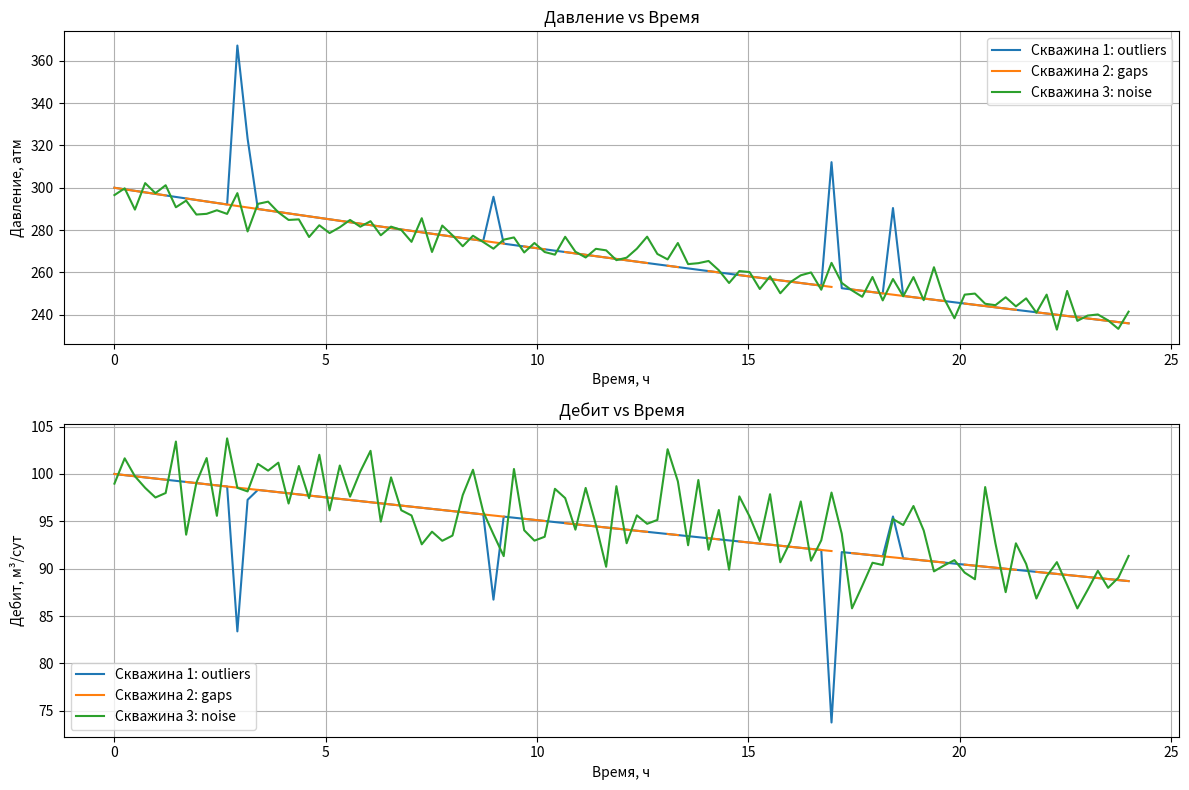
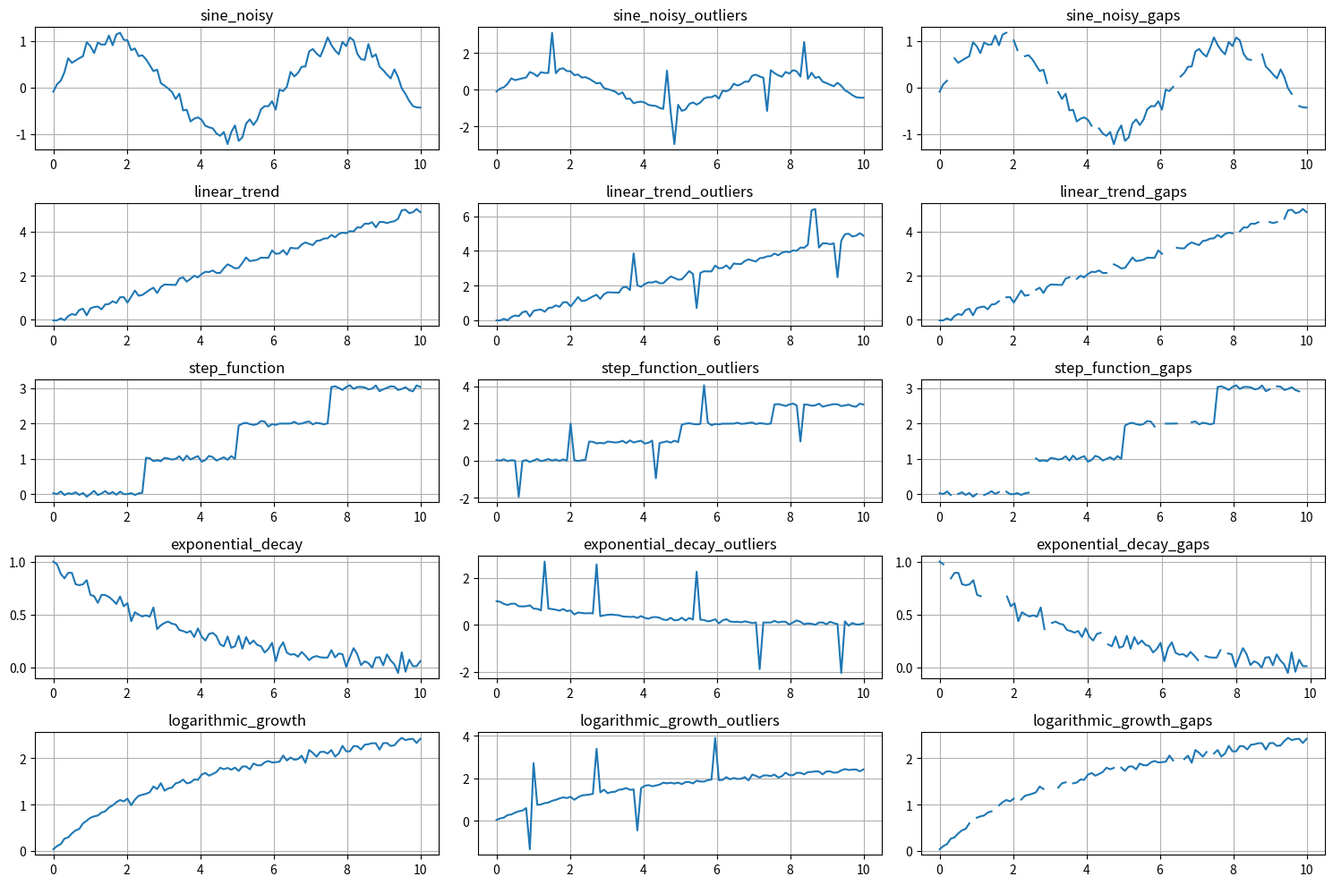

Python code for these plots, in order:
#!/usr/bin/env python3
# -*- coding: utf-8 -*-
"""
Скрипт для создания тестовых данных с "побитыми" значениями для проверки ML-функций
"""

import numpy as np
import pandas as pd
import matplotlib.pyplot as plt
from pathlib import Path

# Создаем директорию для тестовых данных
TEST_DATA_DIR = Path("tests/test_data")
TEST_DATA_DIR.mkdir(exist_ok=True, parents=True)


def create_synthetic_well_data(n_points=100, n_wells=3):
    """
    Создает синтетические данные скважин с различными проблемами:
    - Выбросы
    - Пропуски (NaN)
    - Шум
    - Ступенчатые изменения
    - Тренды
    """
    data_list = []
    
    for well_id in range(n_wells):
        # Базовые параметры скважины
        skin = 0.05 + well_id * 0.1  # Разные значения скин-фактора для каждой скважины
        h = 10.0
        N = 5 + well_id
        W = 1000.0 + well_id * 100
        L = 200.0 + well_id * 50
        a_L = 0.5
        
        # Временной ряд
        time = np.linspace(0, 24, n_points)
        
        # Базовое давление с экспоненциальным спадом
        pressure_base = 300 * np.exp(-0.01 * time)
        
        # Базовый дебит
        flow_rate_base = 100 * np.exp(-0.005 * time)
        
        # Добавляем различные проблемы в зависимости от ID скважины
        if well_id == 0:
            # Скважина 1: Выбросы
            outlier_indices = np.random.choice(n_points, size=5, replace=False)
            pressure = pressure_base.copy()
            flow_rate = flow_rate_base.copy()
            
            pressure[outlier_indices] = pressure[outlier_indices] * (1 + np.random.uniform(-0.3, 0.3, size=len(outlier_indices)))
            flow_rate[outlier_indices] = flow_rate[outlier_indices] * (1 + np.random.uniform(-0.3, 0.3, size=len(outlier_indices)))
            
            problem_type = "outliers"
            
        elif well_id == 1:
            # Скважина 2: Пропуски (NaN)
            gap_indices = np.random.choice(n_points, size=10, replace=False)
            pressure = pressure_base.copy()
            flow_rate = flow_rate_base.copy()
            
            pressure[gap_indices] = np.nan
            flow_rate[gap_indices] = np.nan
            
            problem_type = "gaps"
            
        else:
            # Скважина 3: Шум
            pressure = pressure_base + np.random.normal(0, 5, size=n_points)
            flow_rate = flow_rate_base + np.random.normal(0, 3, size=n_points)
            
            problem_type = "noise"
        
        # Создаем DataFrame для скважины
        well_data = pd.DataFrame({
            'Skin': [skin] * n_points,
            'h': [h] * n_points,
            'N': [N] * n_points,
            'W': [W] * n_points,
            'L': [L] * n_points,
            'a/L': [a_L] * n_points,
            'ElemIdx': range(1, n_points + 1),
            'X': [0.0] * n_points,
            'Y': [0.0] * n_points,
            't': time,
            'P': pressure,
            'dP': np.gradient(pressure),
            'Q': flow_rate,
            'problem_type': [problem_type] * n_points
        })
        
        data_list.append(well_data)
    
    # Объединяем все данные
    all_data = pd.concat(data_list, ignore_index=True)
    
    # Сохраняем в CSV
    csv_path = TEST_DATA_DIR / "synthetic_well_data.csv"
    all_data.to_csv(csv_path, index=False)
    print(f"Синтетические данные сохранены в {csv_path}")
    
    # Визуализация данных
    plt.figure(figsize=(12, 8))
    
    plt.subplot(2, 1, 1)
    for well_id in range(n_wells):
        well_data = data_list[well_id]
        plt.plot(well_data['t'], well_data['P'], label=f"Скважина {well_id+1}: {well_data['problem_type'].iloc[0]}")
    plt.title("Давление vs Время")
    plt.xlabel("Время, ч")
    plt.ylabel("Давление, атм")
    plt.legend()
    plt.grid(True)
    
    plt.subplot(2, 1, 2)
    for well_id in range(n_wells):
        well_data = data_list[well_id]
        plt.plot(well_data['t'], well_data['Q'], label=f"Скважина {well_id+1}: {well_data['problem_type'].iloc[0]}")
    plt.title("Дебит vs Время")
    plt.xlabel("Время, ч")
    plt.ylabel("Дебит, м³/сут")
    plt.legend()
    plt.grid(True)
    
    plt.tight_layout()
    plt.savefig(TEST_DATA_DIR / "synthetic_data_visualization.png")
    plt.close()
    
    return all_data


def create_test_cases_for_ml():
    """
    Создает специальные тестовые случаи для проверки ML-функций
    """
    # Базовый временной ряд
    x = np.linspace(0, 10, 100)
    
    # Различные типы сигналов
    signals = {
        # Синусоида с шумом
        'sine_noisy': np.sin(x) + np.random.normal(0, 0.1, size=len(x)),
        
        # Линейный тренд с шумом
        'linear_trend': 0.5 * x + np.random.normal(0, 0.1, size=len(x)),
        
        # Ступенчатая функция с шумом
        'step_function': np.concatenate([
            np.zeros(25) + np.random.normal(0, 0.05, size=25),
            np.ones(25) + np.random.normal(0, 0.05, size=25),
            2 * np.ones(25) + np.random.normal(0, 0.05, size=25),
            3 * np.ones(25) + np.random.normal(0, 0.05, size=25)
        ]),
        
        # Экспоненциальный спад с шумом
        'exponential_decay': np.exp(-0.3 * x) + np.random.normal(0, 0.05, size=len(x)),
        
        # Логарифмический рост с шумом
        'logarithmic_growth': np.log(1 + x) + np.random.normal(0, 0.05, size=len(x))
    }
    
    # Создаем DataFrame
    df = pd.DataFrame({'x': x})
    
    for name, signal in signals.items():
        df[name] = signal
        
        # Создаем версию с выбросами
        outliers = signal.copy()
        outlier_indices = np.random.choice(len(x), size=5, replace=False)
        outliers[outlier_indices] = outliers[outlier_indices] + np.random.choice([-1, 1], size=5) * 2
        df[f"{name}_outliers"] = outliers
        
        # Создаем версию с пропусками
        gaps = signal.copy()
        gap_indices = np.random.choice(len(x), size=10, replace=False)
        gaps[gap_indices] = np.nan
        df[f"{name}_gaps"] = gaps
    
    # Сохраняем в CSV
    csv_path = TEST_DATA_DIR / "ml_test_cases.csv"
    df.to_csv(csv_path, index=False)
    print(f"Тестовые случаи для ML сохранены в {csv_path}")
    
    # Визуализация
    plt.figure(figsize=(15, 10))
    
    for i, name in enumerate(signals.keys()):
        plt.subplot(len(signals), 3, i*3 + 1)
        plt.plot(x, df[name])
        plt.title(f"{name}")
        plt.grid(True)
        
        plt.subplot(len(signals), 3, i*3 + 2)
        plt.plot(x, df[f"{name}_outliers"])
        plt.title(f"{name}_outliers")
        plt.grid(True)
        
        plt.subplot(len(signals), 3, i*3 + 3)
        plt.plot(x, df[f"{name}_gaps"])
        plt.title(f"{name}_gaps")
        plt.grid(True)
    
    plt.tight_layout()
    plt.savefig(TEST_DATA_DIR / "ml_test_cases_visualization.png")
    plt.close()
    
    return df


if __name__ == "__main__":
    print("Создание тестовых данных для ML-функций...")
    
    # Создаем синтетические данные скважин
    well_data = create_synthetic_well_data(n_points=100, n_wells=3)
    
    # Создаем тестовые случаи для ML
    ml_test_cases = create_test_cases_for_ml()
    
    print("Готово! Тестовые данные созданы.")
